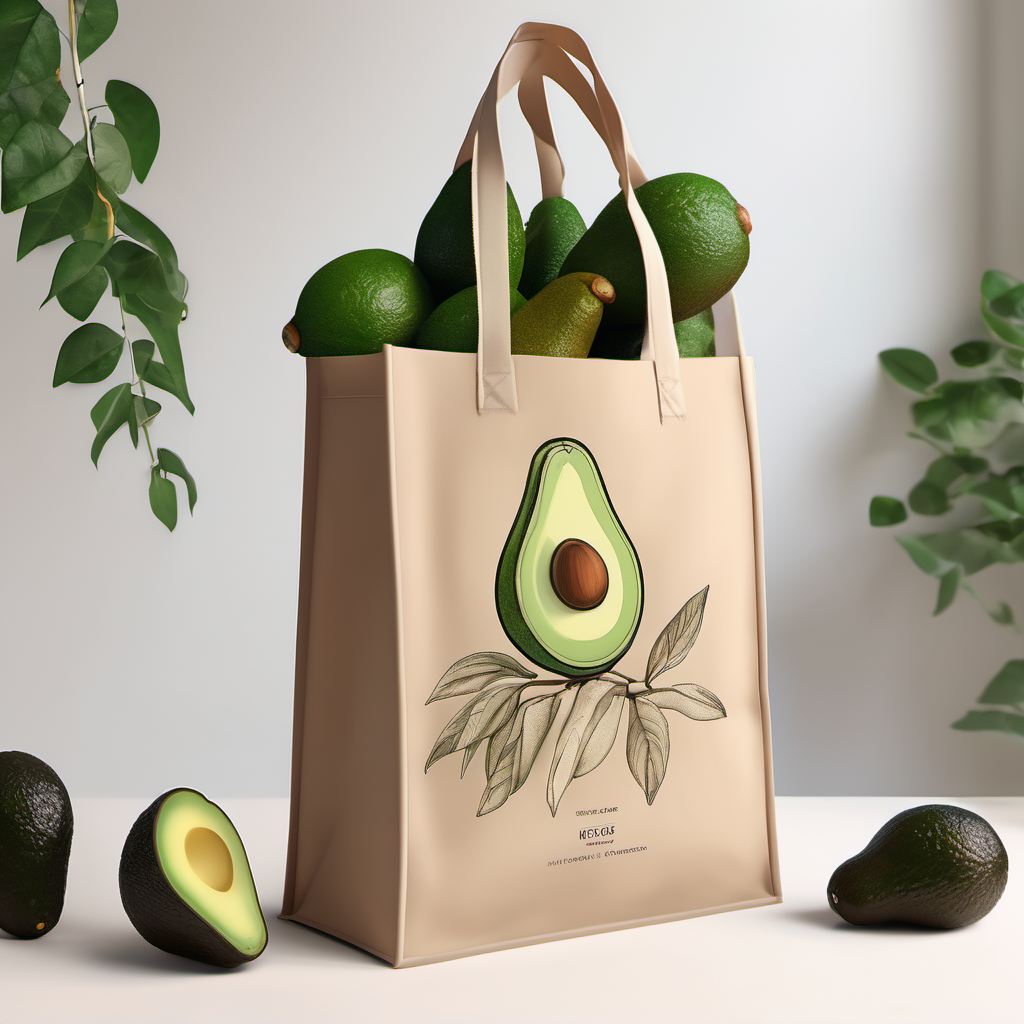
Generation parameters embedded in this image by AUTOMATIC1111 Stable Diffusion web UI or a fork of it (Forge, ...) (PNG 'parameters' text chunk):
A natural and pure environment with a crop of ripe avocados on a tree in the background, a hand-drawn illustration of an avocado tote bag hanging on a branch, a few leaves and blurred greenery in the foreground, warm and natural colors like light brown and light green to emphasize the eco-friendly and sustainable features of the product, a clear and bright atmosphere, a shallow depth of field to focus on the bag and the avocados, with a soft and natural bokeh, taken with a 35mm lens, elegant and simple composition, interior lighting, Octane Render, high resolution. 
Steps: 30, Sampler: DPM++ 2M Karras, CFG scale: 7, Seed: 3664921547, Size: 1024x1024, Model hash: 31e35c80fc, Model: sd_xl_base_1.0, Version: v1.6.1